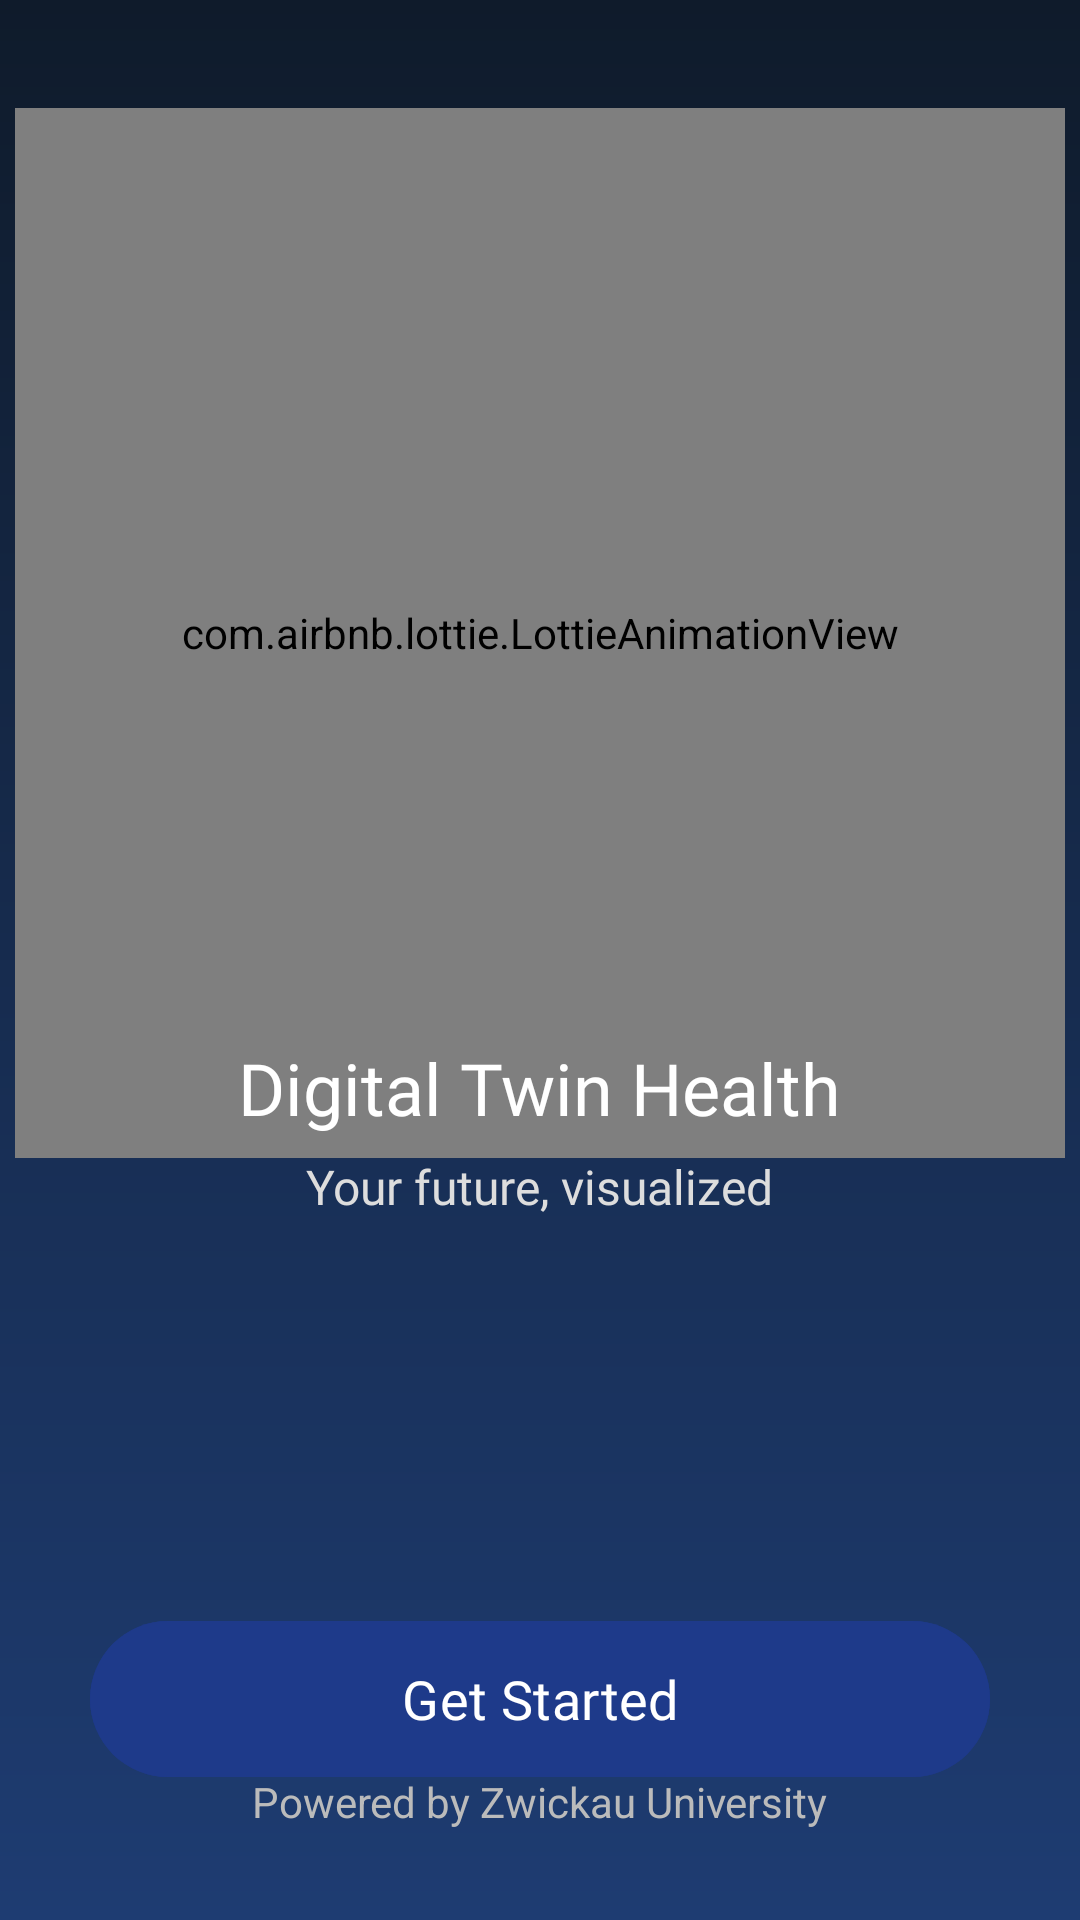

Produce the Android XML layout that renders to this screen, including the resource entries it uses.
<!-- AndroidManifest.xml: application theme Theme.HealthTwin -->
<!-- res/layout/activity_splash.xml -->
<?xml version="1.0" encoding="utf-8"?>
<RelativeLayout
    xmlns:android="http://schemas.android.com/apk/res/android"
    xmlns:app="http://schemas.android.com/apk/res-auto"
    xmlns:tools="http://schemas.android.com/tools"
    android:layout_width="match_parent"
    android:layout_height="match_parent"
    android:background="@drawable/bg_splash_gradient"
    tools:context=".SplashActivity">

    
    <LinearLayout
        android:id="@+id/centerContainer"
        android:layout_width="wrap_content"
        android:layout_height="wrap_content"
        android:layout_centerInParent="true"
        android:orientation="vertical"
        android:gravity="center">

        
        <com.airbnb.lottie.LottieAnimationView
            android:id="@+id/lottieDNA"
            android:layout_width="350dp"
            android:layout_height="350dp"
            app:lottie_rawRes="@raw/dna_animation"
            app:lottie_autoPlay="true"
            app:lottie_loop="true"
            app:lottie_speed="0.6" />

        
        <TextView
            android:id="@+id/tvAppName"
            style="@style/TextHeadline"
            android:layout_width="wrap_content"
            android:layout_height="wrap_content"
            android:text="Digital Twin Health"
            android:textColor="@android:color/white"
            android:layout_marginTop="-40dp"/>

        
        <TextView
            android:id="@+id/tvTagline"
            style="@style/TextBody"
            android:layout_width="wrap_content"
            android:layout_height="wrap_content"
            android:text="Your future, visualized"
            android:textColor="#DDDDDD"
            android:layout_marginTop="6dp"
            android:layout_marginBottom="100dp"/>

        <com.google.android.material.button.MaterialButton
            android:id="@+id/btnStart"
            style="@style/PrimaryButton"
            android:layout_width="300dp"
            android:layout_height="60dp"
            android:text="Get Started"
            android:textSize="18sp"
            app:cornerRadius="40dp"
            android:layout_marginTop="30dp"/>

    </LinearLayout>


    
    <TextView
        android:id="@+id/tvPowered"
        android:layout_width="wrap_content"
        android:layout_height="wrap_content"
        android:text="Powered by Zwickau University"
        android:textSize="14sp"
        android:textColor="#BBBBBB"
        android:layout_alignParentBottom="true"
        android:layout_centerHorizontal="true"
        android:layout_marginBottom="30dp"/>

</RelativeLayout>
<!-- resources referenced by this layout -->
<resources>
  <!-- drawable bg_splash_gradient (drawable) -->
  <?xml version="1.0" encoding="utf-8"?>
  <shape xmlns:android="http://schemas.android.com/apk/res/android">
      <gradient
          android:startColor="#0F1B2B"
          android:endColor="#1E3C72"
          android:angle="270"/>
  </shape>
  <style name="PrimaryButton" parent="Widget.Material3.Button">
          <item name="android:backgroundTint">@color/primaryBlue</item>
          <item name="android:textColor">@color/backgroundWhite</item>
          <item name="android:fontFamily">@font/roboto_medium</item>
          <item name="cornerRadius">12dp</item>
      </style>
  <style name="TextBody">
          <item name="android:textColor">@color/textSecondary</item>
          <item name="android:fontFamily">@font/roboto_regular</item>
          <item name="android:textSize">16sp</item>
      </style>
  <style name="TextHeadline">
          <item name="android:textColor">@color/textPrimary</item>
          <item name="android:fontFamily">@font/roboto_bold</item>
          <item name="android:textSize">24sp</item>
      </style>
  <style name="Theme.HealthTwin" parent="Theme.Material3.DayNight.NoActionBar">
  
          
          <item name="colorPrimary">@color/primaryBlue</item>
          <item name="colorPrimaryVariant">@color/primaryBlueDark</item>
          <item name="colorSecondary">@color/accentTeal</item>
  
          
          <item name="android:statusBarColor">@color/primaryBlueDark</item>
  
          
          <item name="android:windowBackground">@color/backgroundWhite</item>
  
      </style>
  <color name="primaryBlue">#1E3A8A</color>
  <color name="backgroundWhite">#FFFFFF</color>
  <color name="textSecondary">#555555</color>
  <color name="textPrimary">#1A1A1A</color>
  <color name="primaryBlueDark">#162E6E</color>
  <color name="accentTeal">#0EA5A5</color>
</resources>
